Photos from the image-classification dataset "processed" in the GitHub repository yaserBK/emv_mini_project. Its 2 classes are: anomalous, good.

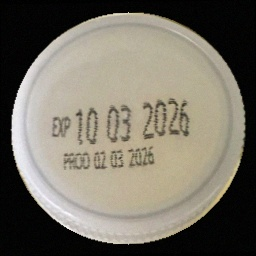
Label: good

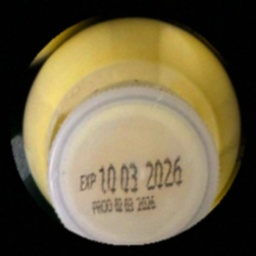
Label: anomalous

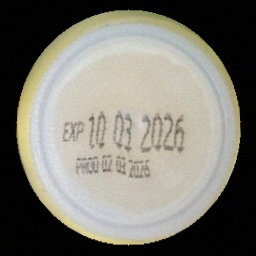
Label: good

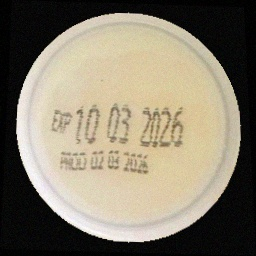
Label: good

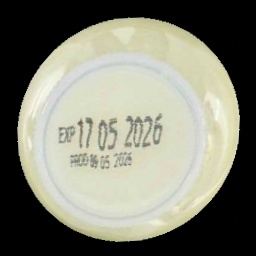
Label: good

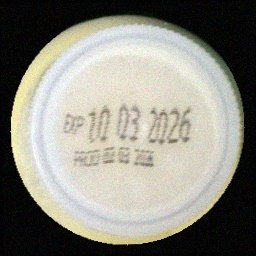
Label: good
